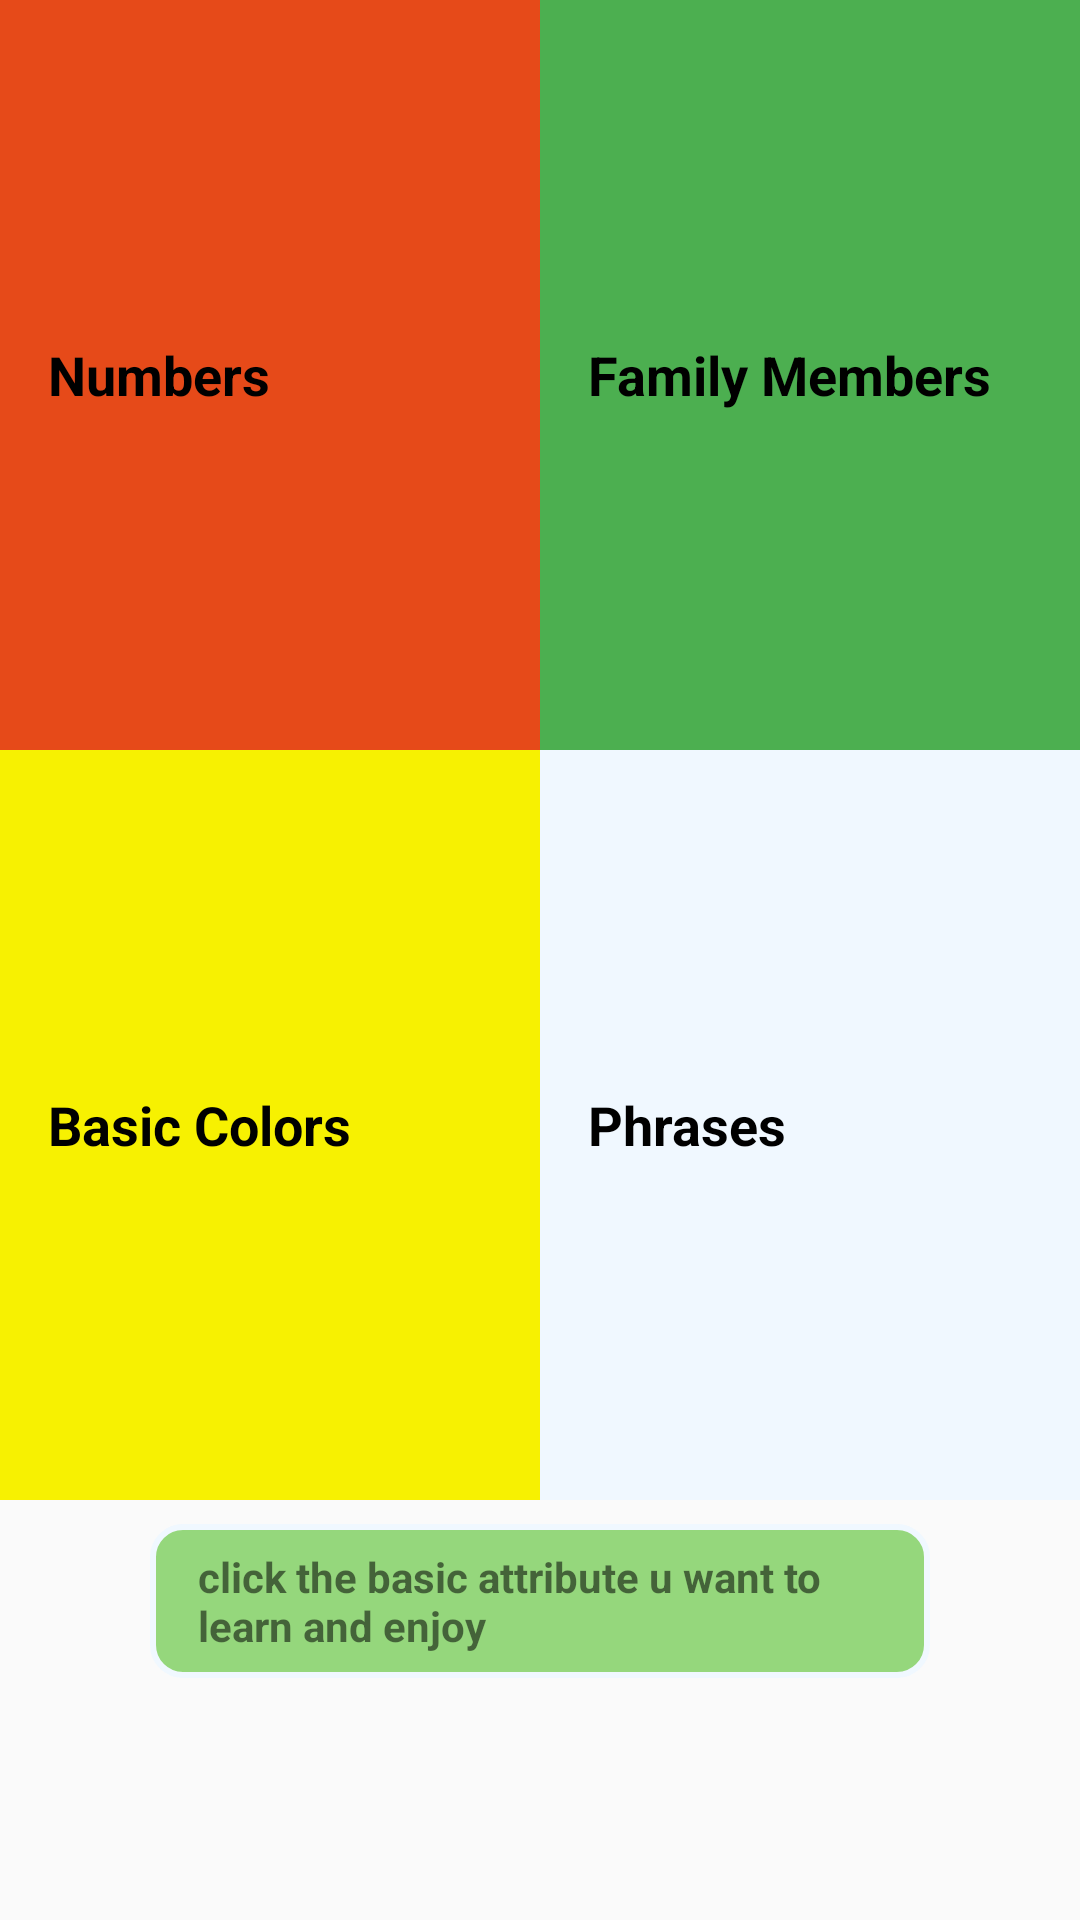

Reconstruct the res/layout file that produces this screen, plus the resources it refers to.
<!-- AndroidManifest.xml: application theme Theme.DesignDemo -->
<!-- res/layout/activity_basics.xml -->
<?xml version="1.0" encoding="UTF-8"?>
<LinearLayout xmlns:android="http://schemas.android.com/apk/res/android"
    android:layout_width="match_parent"
    android:layout_height="match_parent"
    android:orientation="vertical">

    <LinearLayout
        android:layout_width="match_parent"
        android:layout_height="wrap_content"
        android:orientation="horizontal">

        <TextView
            android:id="@+id/numbers"
            style="@style/CategoryStyle"
            android:layout_weight="1"
            android:background="@color/category_numbers"
            android:text="@string/category_numbers" />

        <TextView
            android:id="@+id/family"
            style="@style/CategoryStyle"
            android:layout_weight="1"
            android:background="@color/category_family"
            android:text="@string/category_family" />
    </LinearLayout>


    <LinearLayout
        android:layout_width="match_parent"
        android:layout_height="wrap_content">

        <TextView
            android:id="@+id/colors"
            style="@style/CategoryStyle"
            android:layout_weight="2"
            android:background="@color/category_colors"
            android:text="@string/category_colors" />

        <TextView
            android:id="@+id/phrases"
            style="@style/CategoryStyle"
            android:layout_weight="2"
            android:background="@color/category_phrases"
            android:text="@string/category_phrases" />
    </LinearLayout>

    <TextView
        android:layout_width="wrap_content"
        android:layout_height="wrap_content"
        android:layout_marginBottom="8dp"
        android:layout_marginLeft="50dp"
        android:layout_marginRight="50dp"
        android:layout_marginTop="8dp"
        android:background="@drawable/messageshape"
        android:paddingBottom="8dp"
        android:paddingLeft="16dp"
        android:paddingRight="16dp"
        android:paddingTop="8dp"
        android:text="@string/click_the_basic_attribute_u_want_to_learn_and_enjoy"
        android:textStyle="bold" />
</LinearLayout>
<!-- resources referenced by this layout -->
<resources>
  <color name="category_colors">#F7F101</color>
  <color name="category_family">#4CAF50</color>
  <color name="category_numbers">#E64A19</color>
  <color name="category_phrases">#F0F8FF</color>
  <!-- drawable messageshape (drawable) -->
  <?xml version="1.0" encoding="utf-8"?>
  <shape xmlns:android="http://schemas.android.com/apk/res/android">
      <stroke
          android:width="2dp"
          android:color="@color/category_phrases">
  
      </stroke>
      <solid android:color="@color/phrases_activity" />
      <corners android:radius="10dp" />
  </shape>
  <string name="category_colors">Basic Colors</string>
  <string name="category_family">Family Members</string>
  <string name="category_numbers">Numbers</string>
  <string name="category_phrases">Phrases</string>
  <string name="click_the_basic_attribute_u_want_to_learn_and_enjoy">click the basic attribute u want to learn and enjoy</string>
  <style name="CategoryStyle">
  
          <item name="android:layout_width">match_parent</item>
  
          <item name="android:layout_height">250dp</item>
  
          <item name="android:gravity">center_vertical</item>
  
          <item name="android:padding">16dp</item>
  
          <item name="android:textColor">@android:color/black</item>
  
          <item name="android:textStyle">bold</item>
  
          <item name="android:textAppearance">?android:textAppearanceMedium</item>
  
      </style>
  <style name="Theme.DesignDemo" parent="Base.Theme.DesignDemo" />
  <color name="phrases_activity">#95D77C</color>
  <style name="Base.Theme.DesignDemo" parent="Theme.AppCompat.DayNight.NoActionBar">
          <item name="colorPrimary">#FF5722</item>
          <item name="colorPrimaryDark">#E64A19</item>
          <item name="colorAccent">#4CAF50</item>
      </style>
</resources>
